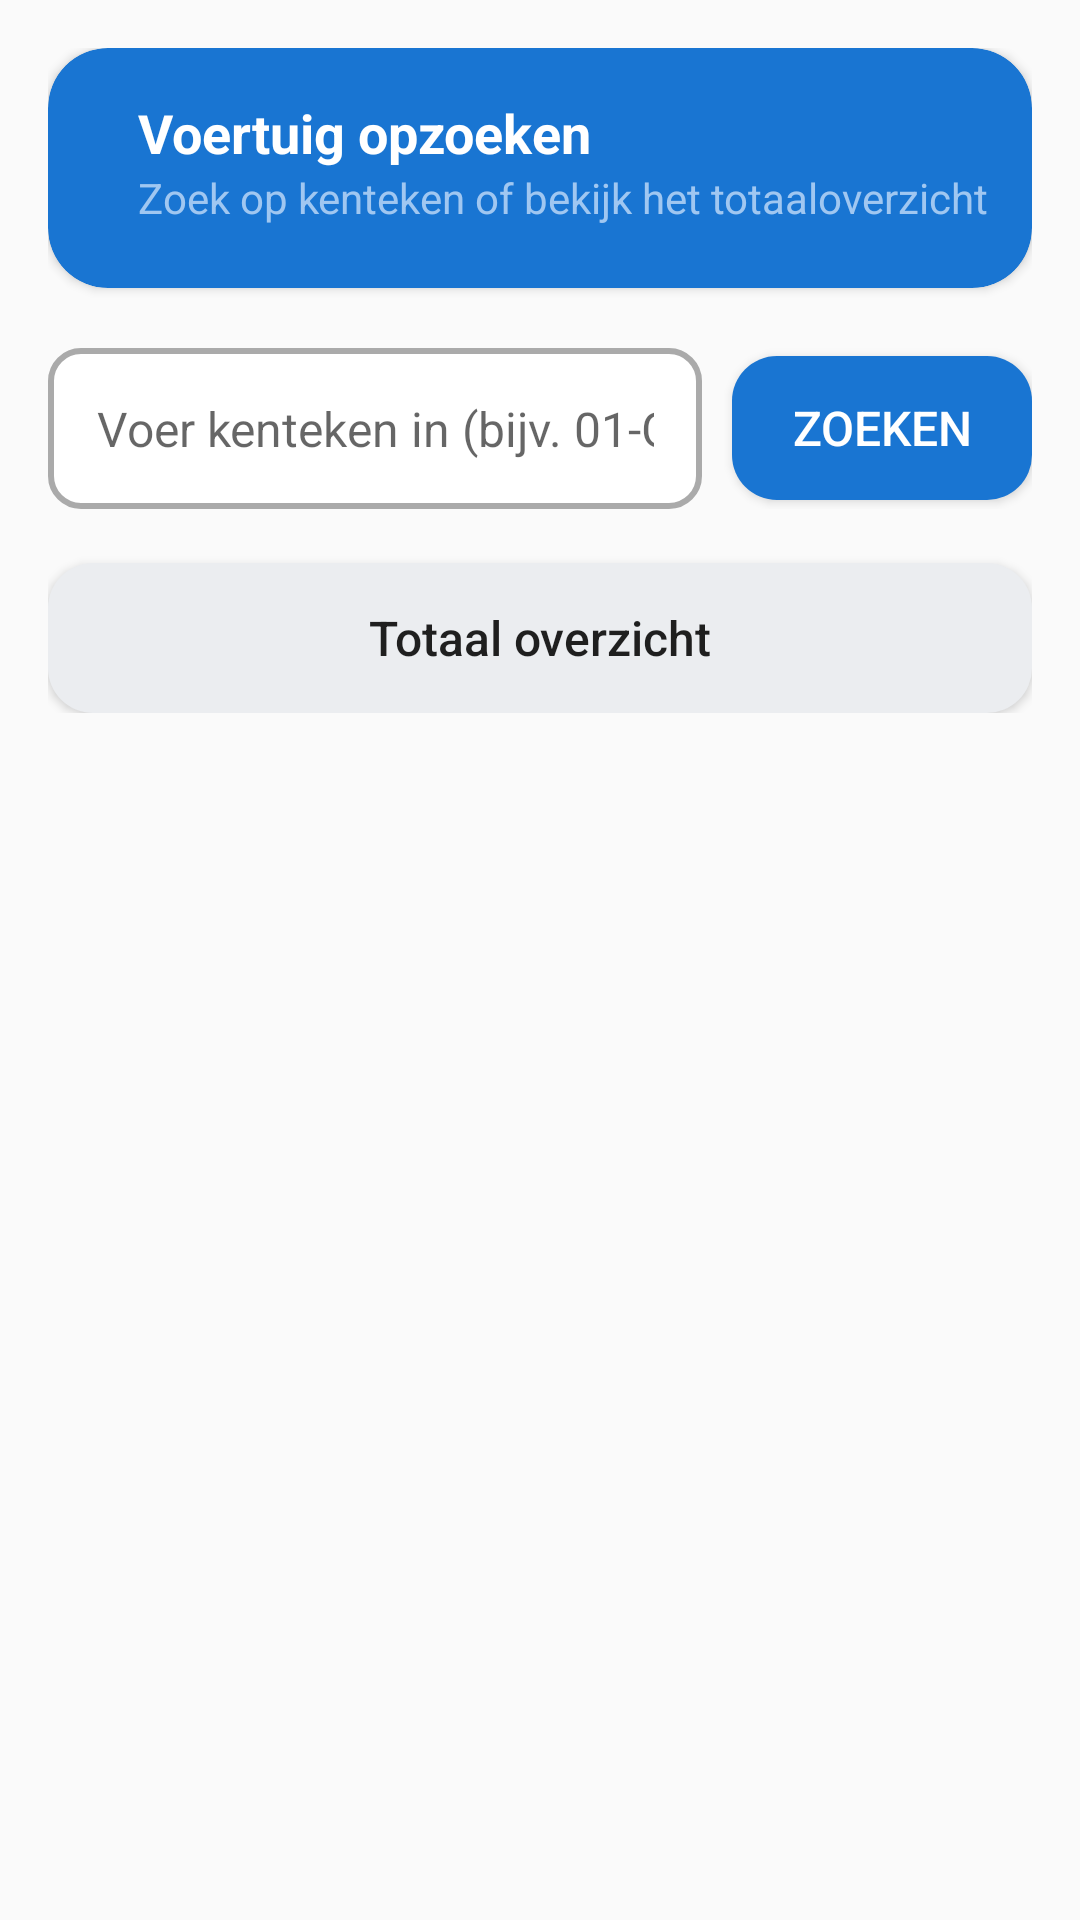

Android layout source for this screen:
<!-- AndroidManifest.xml: application theme Theme.TaxiBedrijf -->
<!-- res/layout/fragment_home.xml -->
<?xml version="1.0" encoding="utf-8"?>
<androidx.constraintlayout.widget.ConstraintLayout xmlns:android="http://schemas.android.com/apk/res/android"
    xmlns:tools="http://schemas.android.com/tools"
    xmlns:app="http://schemas.android.com/apk/res-auto"
    android:layout_width="match_parent"
    android:layout_height="match_parent"
    android:padding="16dp"
    android:layout_marginTop="120dp"
    tools:context=".ui.fragment.HomeFragment">

    <LinearLayout
        android:id="@+id/parent_container"
        android:layout_width="match_parent"
        android:layout_height="match_parent"
        android:orientation="vertical"
        android:gravity="top|center">

        <androidx.cardview.widget.CardView
            android:layout_width="match_parent"
            android:layout_height="80dp"
            app:cardBackgroundColor="@color/primary_color"
            app:cardCornerRadius="20dp"
            android:layout_marginBottom="20dp"
            app:contentPaddingTop="16dp"
            app:contentPaddingLeft="30dp">

            <LinearLayout
                android:layout_width="match_parent"
                android:layout_height="wrap_content"
                android:orientation="vertical">

                <TextView
                    android:id="@+id/card_title"
                    android:layout_width="wrap_content"
                    android:layout_height="wrap_content"
                    android:textSize="18sp"
                    android:textStyle="bold"
                    android:textColor="@android:color/white"
                    android:text="@string/card_title"
                    />

                <TextView
                    android:id="@+id/card_subtitle"
                    android:layout_width="wrap_content"
                    android:layout_height="wrap_content"
                    android:textSize="14sp"
                    android:textColor="@color/secondary_color"
                    android:text="@string/card_subtitle"
                    />
            </LinearLayout>


        </androidx.cardview.widget.CardView>

        <LinearLayout
            android:layout_width="match_parent"
            android:layout_height="wrap_content"
            android:orientation="horizontal"
            android:gravity="center_vertical">

            <EditText
                android:id="@+id/edittext_numberplate"
                android:layout_width="0dp"
                android:layout_height="wrap_content"
                android:layout_weight="1"
                android:inputType="text"
                android:textAlignment="center"
                android:textSize="16sp"
                android:padding="16dp"
                android:background="@drawable/custom_input"
                android:hint="@string/numberplate_input_placeholder"
                android:text=""
                android:layout_marginEnd="10dp"
                />

            <Button
                android:id="@+id/button_find_result"
                android:layout_width="wrap_content"
                android:layout_height="wrap_content"
                android:textSize="16sp"
                android:paddingHorizontal="20dp"
                android:paddingVertical="12dp"
                android:textColor="@android:color/white"
                android:text="@string/numberplate_button_submit"
                android:background="@drawable/button_result"
                />

        </LinearLayout>

        <LinearLayout
            android:layout_width="match_parent"
            android:layout_height="wrap_content"
            android:orientation="vertical">

            <Button
                android:id="@+id/button_total_overview"
                android:layout_width="match_parent"
                android:layout_height="50dp"
                android:layout_marginTop="18dp"
                android:background="@drawable/button_total_view"
                android:textAllCaps="false"
                android:textSize="16sp"
                android:text="@string/total_view_button"
                />

            <ListView
                android:id="@+id/listview_cars"
                android:layout_width="match_parent"
                android:layout_height="wrap_content"
                android:layout_marginTop="18dp"
                android:visibility="gone"
                />

            <androidx.fragment.app.FragmentContainerView
                android:id="@+id/fragment_car_details"
                android:layout_width="match_parent"
                android:layout_height="wrap_content"
                />

        </LinearLayout>

    </LinearLayout>

</androidx.constraintlayout.widget.ConstraintLayout>
<!-- resources referenced by this layout -->
<resources>
  <color name="primary_color">#1975d2</color>
  <color name="secondary_color">#a0c7f1</color>
  <!-- drawable button_result (drawable) -->
  <?xml version="1.0" encoding="utf-8"?>
  <shape xmlns:android="http://schemas.android.com/apk/res/android" android:shape="rectangle">
  
      <solid android:color="@color/primary_color" />
      <corners android:radius="15dp"/>
  
  </shape>
  <!-- drawable button_total_view (drawable) -->
  <?xml version="1.0" encoding="utf-8"?>
  <shape xmlns:android="http://schemas.android.com/apk/res/android">
  
      <solid android:color="@color/light_gray" />
      <corners android:radius="15dp"/>
  
  </shape>
  <!-- drawable custom_input (drawable) -->
  <?xml version="1.0" encoding="utf-8"?>
  <selector xmlns:android="http://schemas.android.com/apk/res/android">
  
      <item android:state_enabled="true" android:state_focused="true">
          <shape android:shape="rectangle">
              <solid android:color="@android:color/white" />
              <corners android:radius="10dp" />
              <stroke android:color="@color/primary_color" android:width="2dp"/>
          </shape>
      </item>
  
      <item android:state_enabled="true">
          <shape android:shape="rectangle">
              <solid android:color="@android:color/white" />
              <corners android:radius="10dp" />
              <stroke android:color="@android:color/darker_gray" android:width="2dp"/>
          </shape>
      </item>
  
  
  </selector>
  <string name="card_subtitle">Zoek op kenteken of bekijk het totaaloverzicht</string>
  <string name="card_title">Voertuig opzoeken</string>
  <string name="numberplate_button_submit">Zoeken</string>
  <string name="numberplate_input_placeholder">Voer kenteken in (bijv. 01-GBB-1)</string>
  <string name="total_view_button">Totaal overzicht</string>
  <style name="Theme.TaxiBedrijf" parent="android:Theme.Material.Light.NoActionBar" />
  <color name="light_gray">#ebedf0</color>
</resources>
